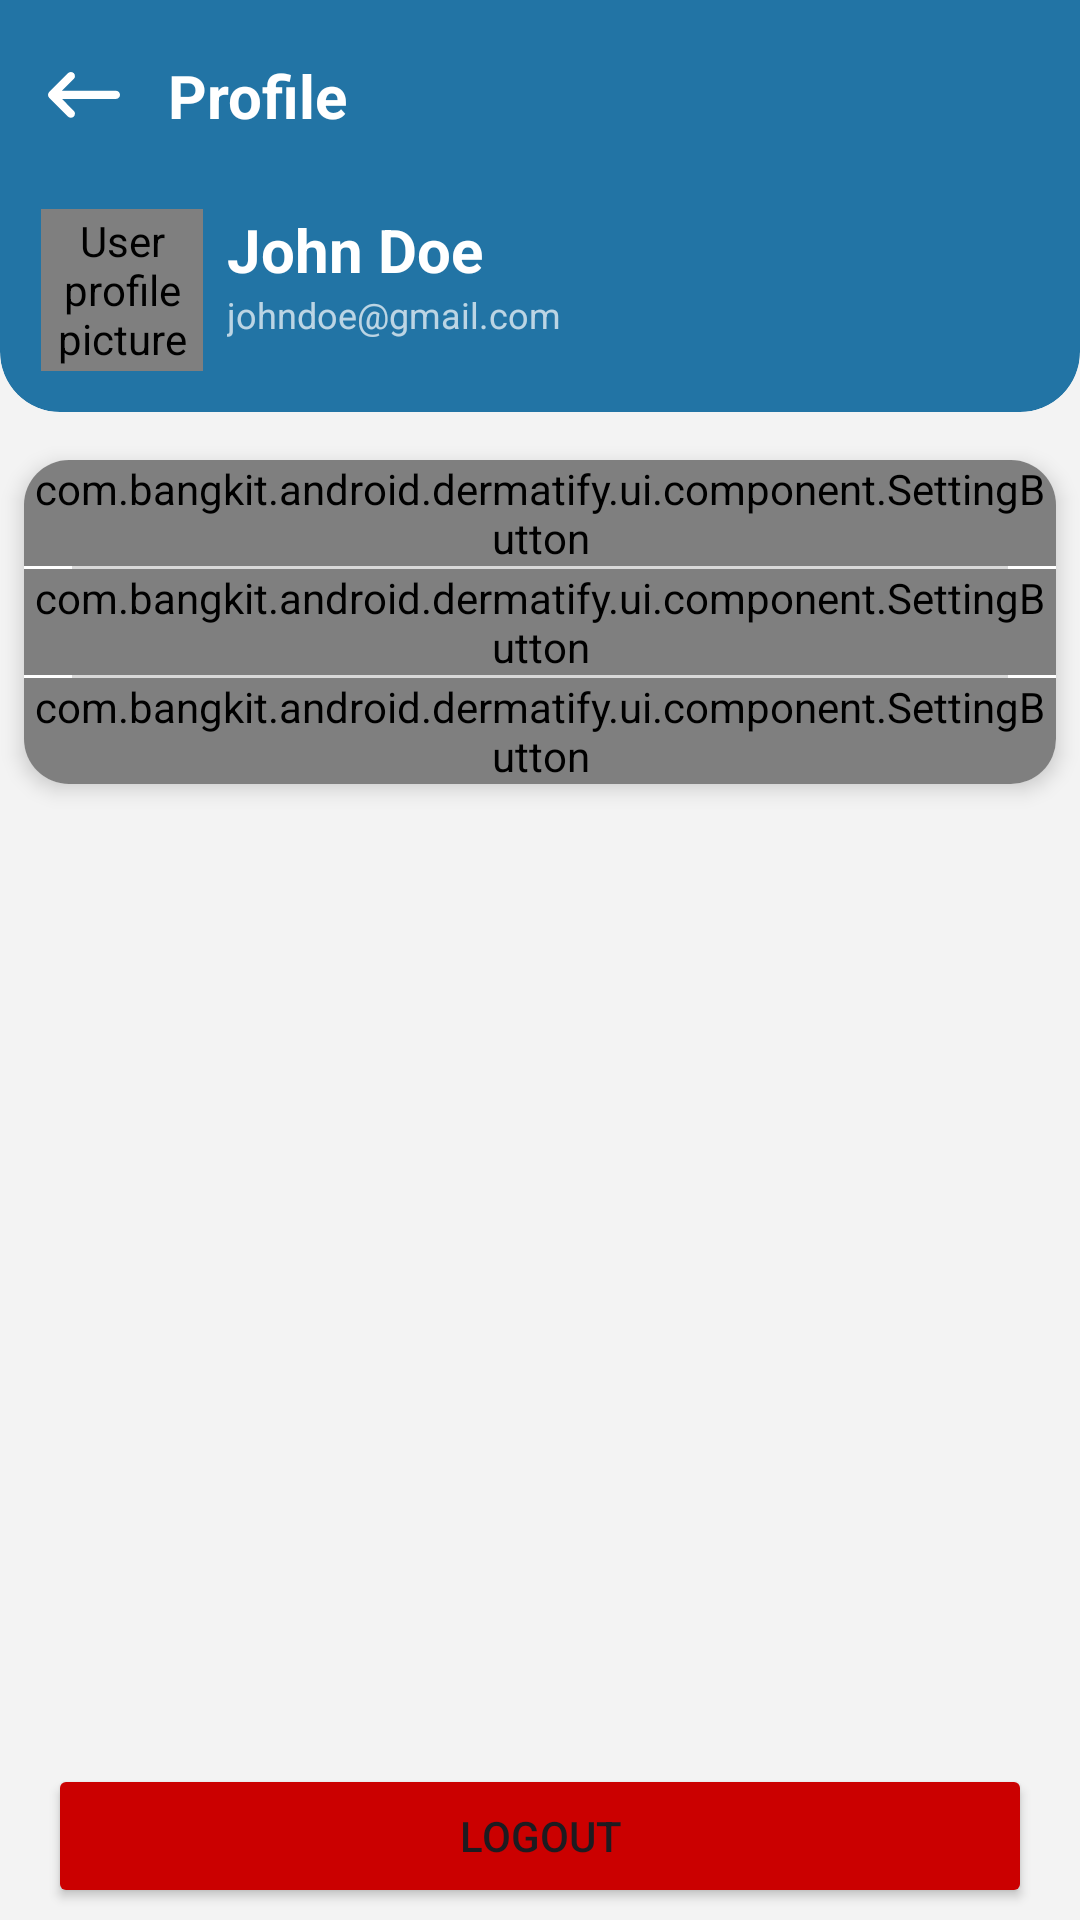

Android layout source for this screen:
<!-- AndroidManifest.xml: application theme Theme.Dermatify -->
<!-- res/layout/fragment_profile.xml -->
<?xml version="1.0" encoding="utf-8"?>
<androidx.constraintlayout.widget.ConstraintLayout xmlns:android="http://schemas.android.com/apk/res/android"
    xmlns:tools="http://schemas.android.com/tools"
    xmlns:app="http://schemas.android.com/apk/res-auto"
    android:layout_width="match_parent"
    android:layout_height="match_parent"
    tools:context=".ui.profile.ProfileFragment">

    <com.google.android.material.appbar.MaterialToolbar
        android:id="@+id/topbar"
        android:layout_width="match_parent"
        android:layout_height="wrap_content"
        android:background="@color/primary_blue"
        android:elevation="0dp"
        app:navigationIcon="@drawable/ic_back_btn"
        app:layout_constraintTop_toTopOf="parent"
        app:layout_constraintStart_toStartOf="parent"
        app:layout_constraintEnd_toEndOf="parent">
        <TextView
            android:layout_width="wrap_content"
            android:layout_height="wrap_content"
            android:text="@string/profile"
            android:textStyle="bold"
            android:textSize="20sp"
            android:textColor="@color/white"/>
    </com.google.android.material.appbar.MaterialToolbar>

    <com.google.android.material.card.MaterialCardView
        style="@style/CustomCardCorners"
        android:id="@+id/cv_header"
        android:layout_width="match_parent"
        android:layout_height="wrap_content"
        app:strokeWidth="0dp"
        app:strokeColor="@android:color/transparent"
        app:cardBackgroundColor="@color/primary_blue"
        app:cardElevation="0dp"
        app:layout_constraintTop_toBottomOf="@id/topbar"
        app:layout_constraintStart_toStartOf="parent"
        app:layout_constraintEnd_toEndOf="parent">
        <androidx.constraintlayout.widget.ConstraintLayout
            android:layout_width="match_parent"
            android:layout_height="wrap_content"
            android:paddingBottom="8dp"
            android:paddingHorizontal="8dp">

            <ImageView
                android:id="@+id/iv_profile"
                android:layout_width="54dp"
                android:layout_height="54dp"
                android:src="@drawable/ic_account_circle"
                android:contentDescription="@string/cd_user_profile_picture"
                app:layout_constraintStart_toStartOf="parent"
                app:layout_constraintTop_toTopOf="parent"
                app:tint="@color/white" />

            <de.hdodenhof.circleimageview.CircleImageView
                android:id="@+id/iv_profile_pic_ph"
                android:layout_width="54dp"
                android:layout_height="54dp"
                android:contentDescription="@string/cd_user_profile_picture"
                app:layout_constraintStart_toStartOf="parent"
                app:layout_constraintTop_toTopOf="parent" />

            <TextView
                android:id="@+id/tv_name"
                android:layout_width="wrap_content"
                android:layout_height="wrap_content"
                android:text="@string/john_doe"
                android:textStyle="bold"
                android:textSize="20sp"
                android:textColor="@color/white"
                android:layout_marginStart="8dp"
                app:layout_constraintTop_toTopOf="@id/iv_profile"
                app:layout_constraintStart_toEndOf="@id/iv_profile" />

            <TextView
                android:id="@+id/tv_email"
                android:layout_width="wrap_content"
                android:layout_height="wrap_content"
                android:alpha="0.7"
                android:text="@string/email_dummy"
                android:textSize="12sp"
                android:textColor="@color/white"
                android:layout_marginStart="8dp"
                app:layout_constraintTop_toBottomOf="@id/tv_name"
                app:layout_constraintStart_toEndOf="@id/iv_profile" />

            <Button
                style="@style/Widget.Material3.Button.IconButton"
                android:id="@+id/btn_edit"
                android:layout_width="wrap_content"
                android:layout_height="wrap_content"
                android:paddingVertical="8dp"
                android:backgroundTint="@color/secondary_pink"
                android:contentDescription="@string/edit_profile_button"
                app:rippleColor="@color/white"
                app:icon="@drawable/ic_edit"
                app:iconTint="@color/white"
                app:layout_constraintTop_toTopOf="@id/iv_profile"
                app:layout_constraintBottom_toBottomOf="@id/iv_profile"
                app:layout_constraintEnd_toEndOf="parent" />
        </androidx.constraintlayout.widget.ConstraintLayout>

    </com.google.android.material.card.MaterialCardView>

    <androidx.cardview.widget.CardView
        android:id="@+id/cv_settings"
        android:layout_width="match_parent"
        android:layout_height="wrap_content"
        android:layout_marginTop="16dp"
        android:layout_marginHorizontal="8dp"
        app:cardBackgroundColor="@color/white"
        app:cardElevation="4dp"
        app:cardCornerRadius="15dp"
        app:layout_constraintTop_toBottomOf="@id/cv_header"
        app:layout_constraintStart_toStartOf="parent"
        app:layout_constraintEnd_toEndOf="parent">
        <androidx.constraintlayout.widget.ConstraintLayout
            android:layout_width="match_parent"
            android:layout_height="wrap_content" >
            <com.bangkit.android.dermatify.ui.component.SettingButton
                android:id="@+id/btn_change_lang"
                android:layout_width="match_parent"
                android:layout_height="wrap_content"
                android:clickable="true"
                app:layout_constraintTop_toTopOf="parent"
                app:layout_constraintStart_toStartOf="parent"
                app:layout_constraintEnd_toEndOf="parent"
                app:menuIcon="@drawable/ic_change_lang"
                app:menuTitle="@string/change_language"
                app:menuSubtitle="@string/change_language_subtitle"
                 />

            <com.google.android.material.divider.MaterialDivider
                android:id="@+id/divider1"
                android:layout_width="match_parent"
                android:layout_height="wrap_content"
                android:layout_marginHorizontal="16dp"
                app:dividerColor="@color/grey_variant_1"
                app:dividerThickness="1dp"
                app:layout_constraintTop_toBottomOf="@id/btn_change_lang"
                app:layout_constraintStart_toStartOf="parent"
                app:layout_constraintEnd_toEndOf="parent"/>

            <com.bangkit.android.dermatify.ui.component.SettingButton
                android:id="@+id/btn_credits"
                android:layout_width="match_parent"
                android:layout_height="wrap_content"
                android:clickable="true"
                app:layout_constraintTop_toBottomOf="@id/divider1"
                app:layout_constraintStart_toStartOf="parent"
                app:layout_constraintEnd_toEndOf="parent"
                app:menuIcon="@drawable/ic_credits"
                app:menuTitle="@string/credits"
                app:menuSubtitle="@string/credits_subtitle" />

            <com.google.android.material.divider.MaterialDivider
                android:id="@+id/divider2"
                android:layout_width="match_parent"
                android:layout_height="wrap_content"
                android:layout_marginHorizontal="16dp"
                app:dividerColor="@color/grey_variant_1"
                app:dividerThickness="1dp"
                app:layout_constraintTop_toBottomOf="@id/btn_credits"
                app:layout_constraintStart_toStartOf="parent"
                app:layout_constraintEnd_toEndOf="parent"/>

            <com.bangkit.android.dermatify.ui.component.SettingButton
                android:id="@+id/btn_meet_team"
                android:layout_width="match_parent"
                android:layout_height="wrap_content"
                android:clickable="true"
                app:layout_constraintTop_toBottomOf="@id/divider2"
                app:layout_constraintStart_toStartOf="parent"
                app:layout_constraintEnd_toEndOf="parent"
                app:menuIcon="@drawable/ic_meet_team"
                app:menuTitle="Meet the team"
                app:menuSubtitle="@string/meet_team_subtitle" />

        </androidx.constraintlayout.widget.ConstraintLayout>
    </androidx.cardview.widget.CardView>

    <Button
        android:id="@+id/btn_logout"
        android:layout_width="match_parent"
        android:layout_height="wrap_content"
        android:text="@string/logout"
        android:backgroundTint="@color/red_variant_1"
        android:layout_marginHorizontal="16dp"
        android:layout_marginBottom="4dp"
        app:layout_constraintBottom_toBottomOf="parent" />

    <com.google.android.material.progressindicator.CircularProgressIndicator
        android:id="@+id/progbar_logout"
        android:layout_width="wrap_content"
        android:layout_height="wrap_content"
        android:indeterminate="true"
        android:visibility="gone"
        android:layout_marginBottom="32dp"
        app:indicatorColor="@color/secondary_pink"
        app:layout_constraintEnd_toEndOf="parent"
        app:layout_constraintStart_toStartOf="parent"
        app:layout_constraintBottom_toTopOf="@id/btn_logout"
        tools:visibility="visible" />
</androidx.constraintlayout.widget.ConstraintLayout>
<!-- resources referenced by this layout -->
<resources>
  <color name="grey_variant_1">#D9D9D9</color>
  <color name="primary_blue">#2274A5</color>
  <color name="red_variant_1">#CB0000</color>
  <color name="secondary_pink">#FF8381</color>
  <color name="white">#FFFFFFFF</color>
  <!-- drawable ic_account_circle (drawable) -->
  <vector xmlns:android="http://schemas.android.com/apk/res/android"
      android:width="24dp"
      android:height="24dp"
      android:viewportWidth="24"
      android:viewportHeight="24">
    <path
        android:fillColor="@color/grey_variant_2"
        android:pathData="M12,19.2C9.5,19.2 7.29,17.92 6,16C6.03,14 10,12.9 12,12.9C14,12.9 17.97,14 18,16C16.71,17.92 14.5,19.2 12,19.2M12,5A3,3 0,0 1,15 8A3,3 0,0 1,12 11A3,3 0,0 1,9 8A3,3 0,0 1,12 5M12,2A10,10 0,0 0,2 12A10,10 0,0 0,12 22A10,10 0,0 0,22 12C22,6.47 17.5,2 12,2Z"/>
  </vector>
  <!-- drawable ic_back_btn (drawable) -->
  <vector xmlns:android="http://schemas.android.com/apk/res/android"
      android:width="24dp"
      android:height="16dp"
      android:viewportWidth="24"
      android:viewportHeight="16">
    <path
        android:pathData="M22.635,6.255H4.658L8.589,2.324C9.122,1.792 9.122,0.932 8.589,0.399C8.057,-0.133 7.197,-0.133 6.665,0.399L0.399,6.665C-0.133,7.197 -0.133,8.057 0.399,8.589L6.665,14.854C7.197,15.387 8.057,15.387 8.589,14.854C9.122,14.322 9.122,13.462 8.589,12.93L4.658,8.985H22.635C23.386,8.985 24,8.371 24,7.62C24,6.869 23.386,6.255 22.635,6.255Z"
        android:fillColor="#ffffff"/>
  </vector>
  <string name="cd_user_profile_picture">User profile picture</string>
  <string name="change_language">Change language</string>
  <string name="change_language_subtitle">Pick the language setting you’d like to use.</string>
  <string name="credits">Credits</string>
  <string name="credits_subtitle">A tribute to the illustrators who helped us brought Dermatify to life visually.</string>
  <string name="edit_profile_button">Edit profile button</string>
  <string name="email_dummy">johndoe@gmail.com</string>
  <string name="john_doe">John Doe</string>
  <string name="logout">Logout</string>
  <string name="meet_team_subtitle">All the minds behind Dermatify.</string>
  <string name="profile">Profile</string>
  <style name="CustomCardCorners" parent="@style/Widget.MaterialComponents.CardView">
          <item name="shapeAppearanceOverlay">@style/ShapeAppearance_custom_corners</item>
          <item name="cardForegroundColor">@android:color/transparent</item>
          <item name="cardElevation">0dp</item>
      </style>
  <style name="Theme.Dermatify" parent="Base.Theme.Dermatify" />
  <color name="grey_variant_2">#CECECE</color>
  <style name="ShapeAppearance_custom_corners" parent="">
          <item name="cornerFamilyBottomLeft">rounded</item>
          <item name="cornerFamilyBottomRight">rounded</item>
          <item name="cornerSizeTopLeft">0dp</item>
          <item name="cornerSizeTopRight">0dp</item>
          <item name="cornerSizeBottomLeft">20dp</item>
          <item name="cornerSizeBottomRight">20dp</item>
      </style>
  <style name="Base.Theme.Dermatify" parent="Theme.Material3.Light.NoActionBar">
          <item name="android:windowBackground">@color/white_background</item>
          <item name="android:navigationBarColor">@color/white_background</item>
          <item name="android:statusBarColor">@color/white_background</item>
          <item name="android:windowLightNavigationBar" tools:targetApi="o_mr1">@color/black</item>
      </style>
  <color name="white_background">#FFF3F3F3</color>
  <color name="black">#FF000000</color>
</resources>
